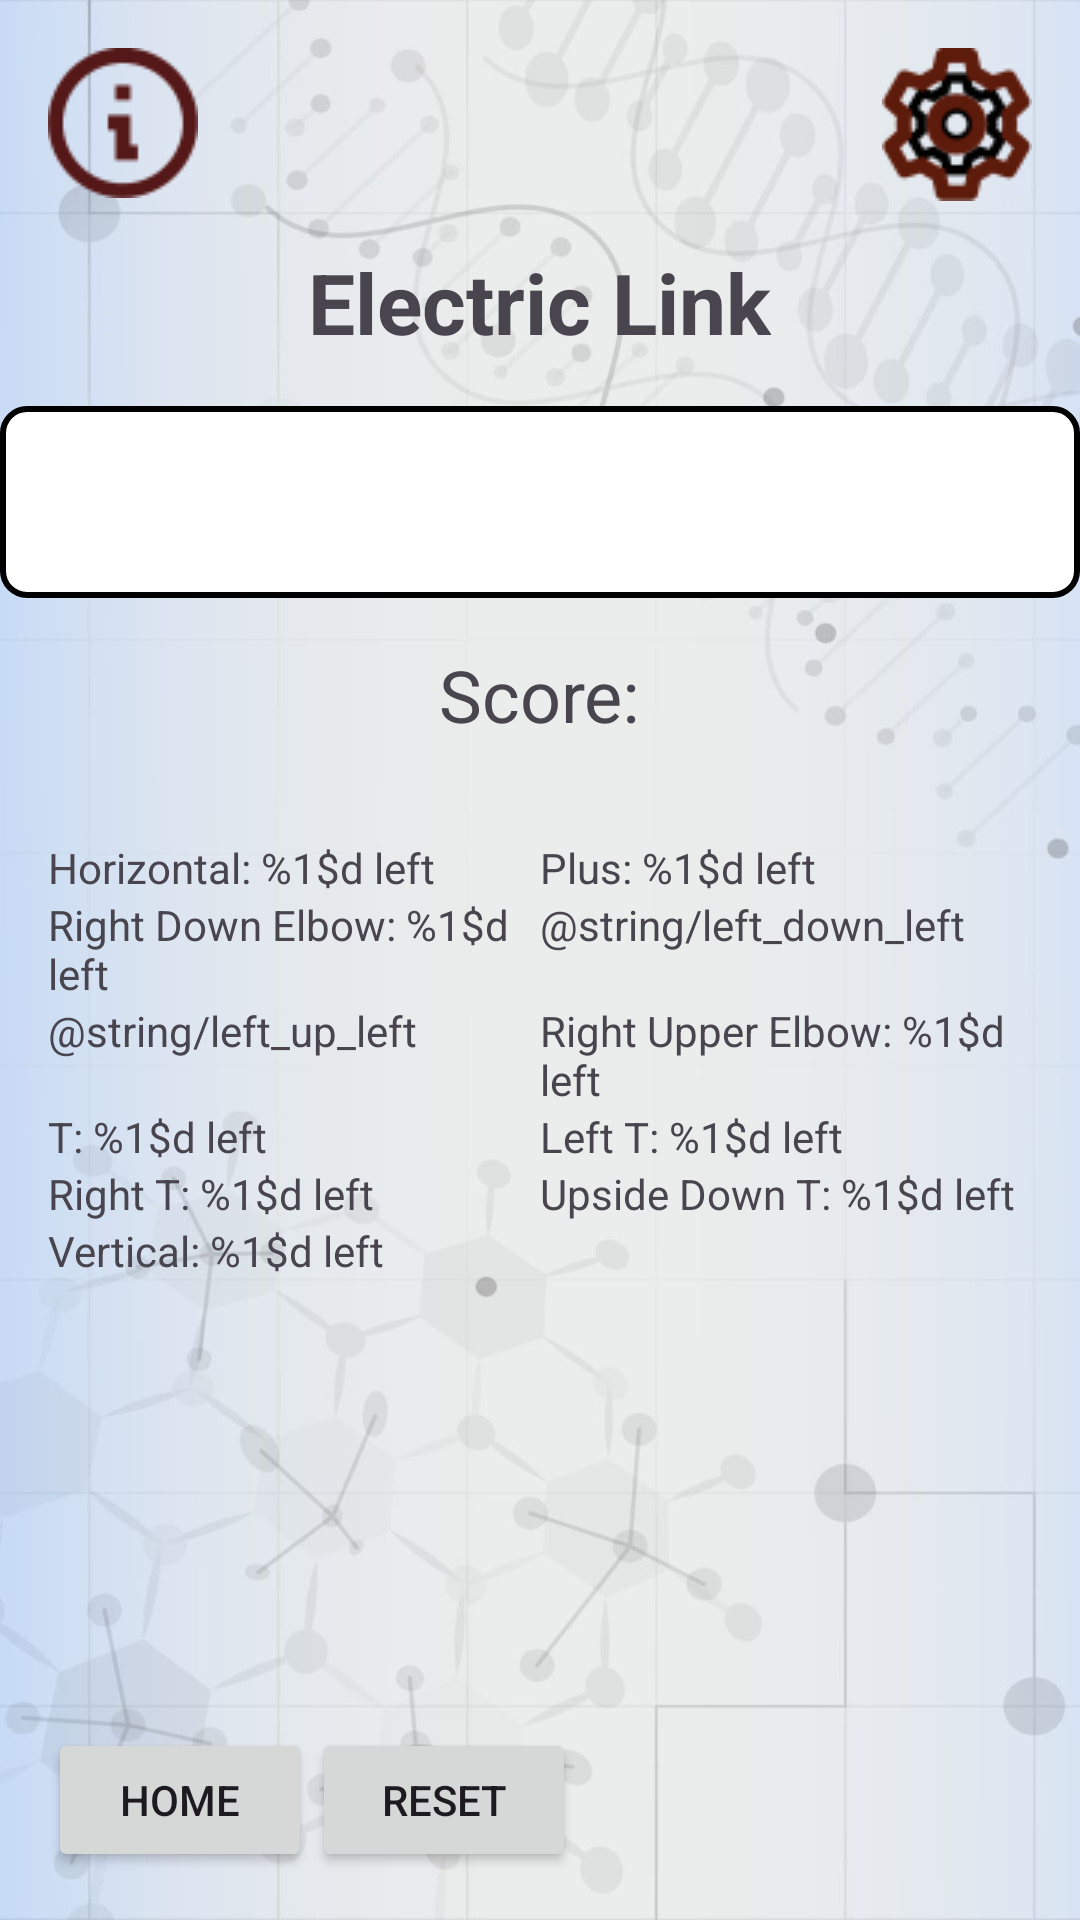

Produce the Android XML layout that renders to this screen, including the resource entries it uses.
<!-- AndroidManifest.xml: activity theme Theme.Noggin_Joggin -->
<!-- res/layout/electric_link.xml -->
<?xml version="1.0" encoding="utf-8"?>
<RelativeLayout xmlns:android="http://schemas.android.com/apk/res/android"
    xmlns:app="http://schemas.android.com/apk/res-auto"
    android:layout_width="match_parent"
    android:layout_height="match_parent"
    android:background="@drawable/background3">

    <ImageView
        android:id="@+id/imageView2"
        android:layout_width="wrap_content"
        android:layout_height="wrap_content"
        app:srcCompat="@drawable/info"
        android:layout_alignParentStart="true"
        android:layout_marginTop="16dp"
        android:layout_marginStart="16dp"
        android:contentDescription="@string/info" />

    <ImageView
        android:id="@+id/imageView5"
        android:layout_width="wrap_content"
        android:layout_height="wrap_content"
        app:srcCompat="@drawable/settings"
        android:layout_alignParentEnd="true"
        android:layout_marginTop="16dp"
        android:layout_marginEnd="16dp"
        android:contentDescription="@string/settings"/>

    <TextView
        android:id="@+id/title_text"
        android:layout_width="wrap_content"
        android:layout_height="wrap_content"
        android:text="@string/electric_link"
        android:textSize="28sp"
        android:textStyle="bold"
        android:layout_below="@id/imageView2"
        android:layout_centerHorizontal="true"
        android:layout_marginTop="16dp" />

    <FrameLayout
        android:id="@+id/current_frame"
        android:layout_width="match_parent"
        android:layout_height="wrap_content"
        android:layout_below="@id/title_text"
        android:layout_marginTop="16dp"
        android:layout_centerInParent="true"
        android:padding="16dp"
        android:background="@drawable/current_frame" >

    <GridLayout
        android:id="@+id/game_grid"
        android:layout_width="match_parent"
        android:layout_height="wrap_content"
        android:layout_gravity="center"
        android:columnCount="4"
        android:rowCount="4"
        android:padding="16dp" />
    </FrameLayout>

    <TextView
        android:id="@+id/score_text"
        android:layout_width="wrap_content"
        android:layout_height="wrap_content"
        android:text="@string/score"
        android:textSize="24sp"
        android:layout_below="@id/current_frame"
        android:layout_centerHorizontal="true"
        android:layout_marginTop="16dp" />


    <Button
        android:id="@+id/home_button"
        android:layout_width="wrap_content"
        android:layout_height="wrap_content"
        android:text="@string/home"
        android:layout_alignParentBottom="true"
        android:layout_alignParentStart="true"
        android:layout_marginBottom="16dp"
        android:layout_marginStart="16dp" />


    <Button
        android:id="@+id/reset_button"
        android:layout_width="wrap_content"
        android:layout_height="wrap_content"
        android:text="@string/reset"
        android:layout_marginBottom="16dp"
        android:layout_alignParentBottom="true"
        android:layout_toEndOf="@id/home_button"
        android:layout_marginEnd="16dp"/>


    <GridLayout
            android:id="@+id/piece_info_container"
            android:layout_width="match_parent"
            android:layout_height="wrap_content"
            android:layout_below="@id/score_text"
            android:columnCount="2"
            android:orientation="horizontal"
            android:layout_marginTop="16dp"
            android:padding="16dp" >

        <TextView
            android:id="@+id/horizontal_info"
            android:layout_width="0dp"
            android:layout_height="wrap_content"
            android:layout_columnWeight="1"
            android:text="@string/horizontal_left" />

        <TextView
            android:id="@+id/plus_info"
            android:layout_width="0dp"
            android:layout_height="wrap_content"
            android:layout_columnWeight="1"
            android:text="@string/plus_left" />

        <TextView
            android:id="@+id/right_down_curve_info"
            android:layout_width="0dp"
            android:layout_height="wrap_content"
            android:layout_columnWeight="1"
            android:text="@string/right_down_curve_left" />

        <TextView
            android:id="@+id/left_down_info"
            android:layout_width="0dp"
            android:layout_height="wrap_content"
            android:layout_columnWeight="1"
            android:text="@string/left_down_left" />

        <TextView
            android:id="@+id/left_up_info"
            android:layout_width="0dp"
            android:layout_height="wrap_content"
            android:layout_columnWeight="1"
            android:text="@string/left_up_left" />

        <TextView
            android:id="@+id/right_upper_curve_info"
            android:layout_width="0dp"
            android:layout_height="wrap_content"
            android:layout_columnWeight="1"
            android:text="@string/right_upper_curve_left" />

        <TextView
            android:id="@+id/t_info"
            android:layout_width="0dp"
            android:layout_height="wrap_content"
            android:layout_columnWeight="1"
            android:text="@string/t_left" />

        <TextView
            android:id="@+id/left_t_info"
            android:layout_width="0dp"
            android:layout_height="wrap_content"
            android:layout_columnWeight="1"
            android:text="@string/left_t_left" />

        <TextView
            android:id="@+id/right_t_info"
            android:layout_width="0dp"
            android:layout_height="wrap_content"
            android:layout_columnWeight="1"
            android:text="@string/right_t_left" />

        <TextView
            android:id="@+id/opposite_t_info"
            android:layout_width="0dp"
            android:layout_height="wrap_content"
            android:layout_columnWeight="1"
            android:text="@string/opposite_t_left" />

        <TextView
            android:id="@+id/vertical_info"
            android:layout_width="0dp"
            android:layout_height="wrap_content"
            android:layout_columnWeight="1"
            android:text="@string/vertical_left" />
    </GridLayout>

</RelativeLayout>
<!-- resources referenced by this layout -->
<resources>
  <!-- drawable background3: jpg bitmap (drawable, 95025 bytes) -->
  <!-- drawable current_frame (drawable) -->
  <?xml version="1.0" encoding="utf-8"?>
  <shape xmlns:android="http://schemas.android.com/apk/res/android">
  
      <solid android:color="@color/white" />
      <stroke android:width="2dp" android:color="@color/black"/>
      <corners android:radius="8dp" />
  
  </shape>
  <!-- drawable info: png bitmap (drawable, 2642 bytes) -->
  <!-- drawable settings: png bitmap (drawable, 4328 bytes) -->
  <string name="electric_link">Electric Link</string>
  <string name="home">Home</string>
  <string name="horizontal_left">Horizontal: %1$d left</string>
  <string name="info">infoBtn</string>
  <string name="left_t_left">Left T:  %1$d left</string>
  <string name="opposite_t_left">Upside Down T:  %1$d left</string>
  <string name="plus_left">Plus:  %1$d left</string>
  <string name="reset">Reset</string>
  <string name="right_down_curve_left">Right Down Elbow:  %1$d left</string>
  <string name="right_t_left">Right T:  %1$d left</string>
  <string name="right_upper_curve_left">Right Upper Elbow:  %1$d left</string>
  <string name="score">Score: </string>
  <string name="settings">SettingsBtn</string>
  <string name="t_left">T:  %1$d left</string>
  <string name="vertical_left">Vertical:  %1$d left</string>
  <style name="Theme.Noggin_Joggin" parent="Base.Theme.Noggin_Joggin" />
  <color name="white">#FFFFFFFF</color>
  <color name="black">#FF000000</color>
  <style name="Base.Theme.Noggin_Joggin" parent="Theme.Material3.DayNight.NoActionBar">
          
          
      </style>
</resources>
